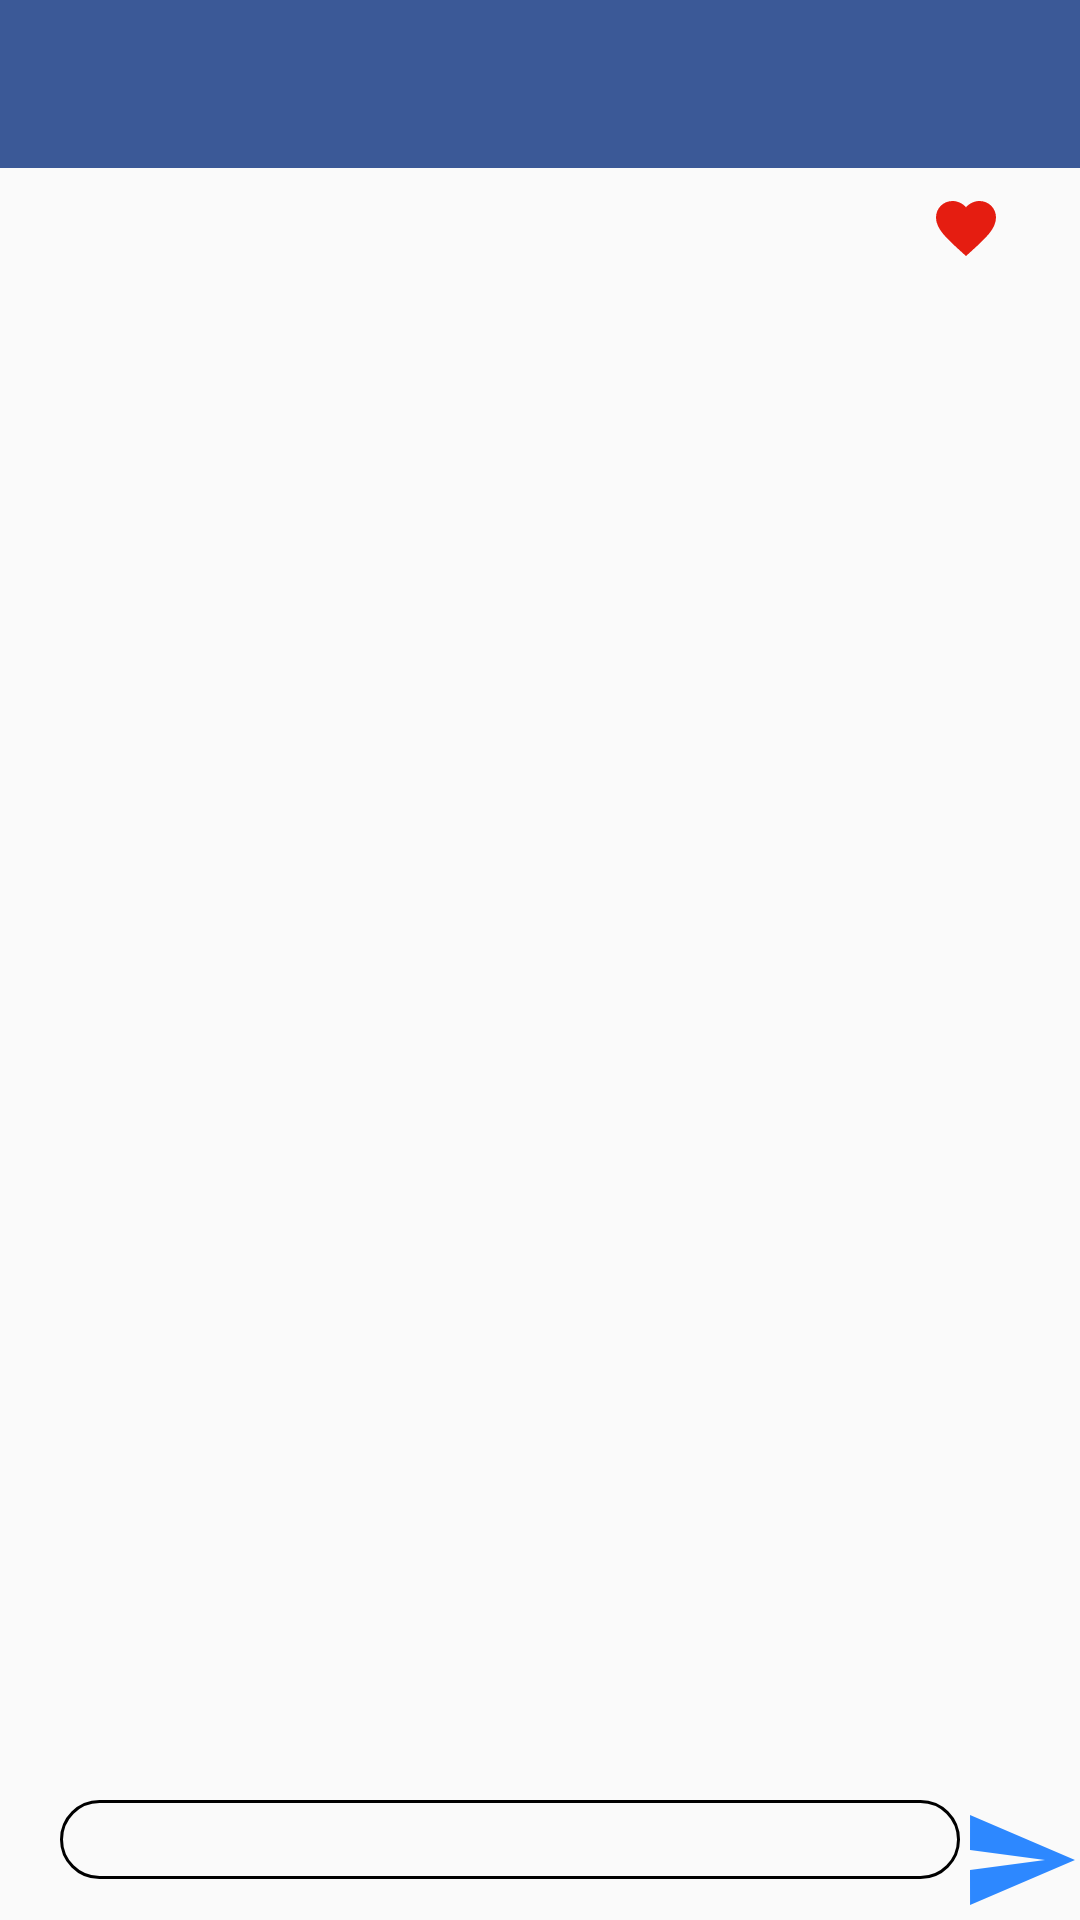

Produce the Android XML layout that renders to this screen, including the resource entries it uses.
<!-- AndroidManifest.xml: application theme AppTheme -->
<!-- res/layout/activity_comment.xml -->
<?xml version="1.0" encoding="utf-8"?>
<RelativeLayout xmlns:android="http://schemas.android.com/apk/res/android"
    xmlns:app="http://schemas.android.com/apk/res-auto"
    xmlns:tools="http://schemas.android.com/tools"
    android:layout_width="match_parent"
    android:layout_height="match_parent"
    tools:context=".activity.CommentActivity">
    <androidx.appcompat.widget.Toolbar
        android:layout_centerHorizontal="true"
        android:background="@color/fakebook"
        android:id="@+id/tool_bar"
        android:layout_width="match_parent"
        android:layout_height="?attr/actionBarSize" />
    <RelativeLayout
        android:layout_below="@+id/tool_bar"
        android:id="@+id/relative_layout_start"
        android:layout_width="match_parent"
        android:layout_height="wrap_content">
        <ImageView
            android:layout_toLeftOf="@+id/txt_count_like"
            android:layout_marginLeft="16dp"
            android:id="@+id/img"
            android:src="@drawable/ic_un_favorite"
            android:layout_width="24dp"
            android:layout_height="40dp"/>
        <TextView
            android:textColor="@color/black"
            android:layout_marginRight="16dp"
            android:gravity="center_vertical"
            android:layout_alignParentEnd="true"
            android:textSize="24dp"
            android:id="@+id/txt_count_like"
            android:layout_marginLeft="10dp"
            android:layout_width="wrap_content"
            android:layout_height="40dp"
            android:layout_alignParentRight="true" />


    </RelativeLayout>
    <androidx.recyclerview.widget.RecyclerView
        android:layout_below="@+id/relative_layout_start"
        android:layout_marginTop="10dp"
        android:id="@+id/recycle_view_comment"
        android:layout_width="match_parent"
        android:layout_height="wrap_content"/>
    <RelativeLayout
        android:layout_alignParentBottom="true"
        android:layout_width="match_parent"
        android:layout_height="wrap_content">
        <EditText
            android:background="@drawable/custom_bold"
            android:layout_marginLeft="20dp"
            android:layout_toLeftOf="@+id/img_send_comment"
            android:id="@+id/edt_comment"
            android:layout_width="match_parent"
            android:layout_height="wrap_content"/>
        <ImageView
            android:layout_centerVertical="true"
            android:src="@drawable/ic_send"
            android:id="@+id/img_send_comment"
            android:layout_alignParentRight="true"
            android:layout_width="40dp"
            android:layout_height="40dp"/>
    </RelativeLayout>
</RelativeLayout>
<!-- resources referenced by this layout -->
<resources>
  <color name="black">#000000</color>
  <color name="fakebook">#3b5997</color>
  <!-- drawable custom_bold (drawable) -->
  <?xml version="1.0" encoding="utf-8"?>
  <shape
      xmlns:android="http://schemas.android.com/apk/res/android">
      <stroke
          android:width="1dp"
          android:color="#000000"/>
      <corners
          android:radius="20dp" />
  
      <padding
          android:left="1dp"
          android:right="1dp"
          android:top="1dp"
          android:bottom="1dp"/>
  </shape>
  <!-- drawable ic_send (drawable) -->
  <vector android:height="30dp" android:tint="@color/button"
      android:viewportHeight="24" android:viewportWidth="24"
      android:width="30dp" xmlns:android="http://schemas.android.com/apk/res/android">
      <path android:fillColor="@android:color/white" android:pathData="M2.01,21L23,12 2.01,3 2,10l15,2 -15,2z"/>
  </vector>
  <!-- drawable ic_un_favorite (drawable) -->
  <vector android:height="24dp" android:tint="#E51D11"
      android:viewportHeight="24" android:viewportWidth="24"
      android:width="24dp" xmlns:android="http://schemas.android.com/apk/res/android">
      <path android:fillColor="@android:color/white" android:pathData="M12,21.35l-1.45,-1.32C5.4,15.36 2,12.28 2,8.5 2,5.42 4.42,3 7.5,3c1.74,0 3.41,0.81 4.5,2.09C13.09,3.81 14.76,3 16.5,3 19.58,3 22,5.42 22,8.5c0,3.78 -3.4,6.86 -8.55,11.54L12,21.35z"/>
  </vector>
  <style name="AppTheme" parent="Theme.AppCompat.Light.NoActionBar">
          
          <item name="colorPrimary">@color/colorPrimary</item>
          <item name="colorPrimaryDark">@color/colorPrimaryDark</item>
          <item name="colorAccent">@color/colorAccent</item>
      </style>
  <color name="button">#2d88ff</color>
  <color name="colorPrimary">#6200EE</color>
  <color name="colorPrimaryDark">#3700B3</color>
  <color name="colorAccent">#03DAC5</color>
</resources>
